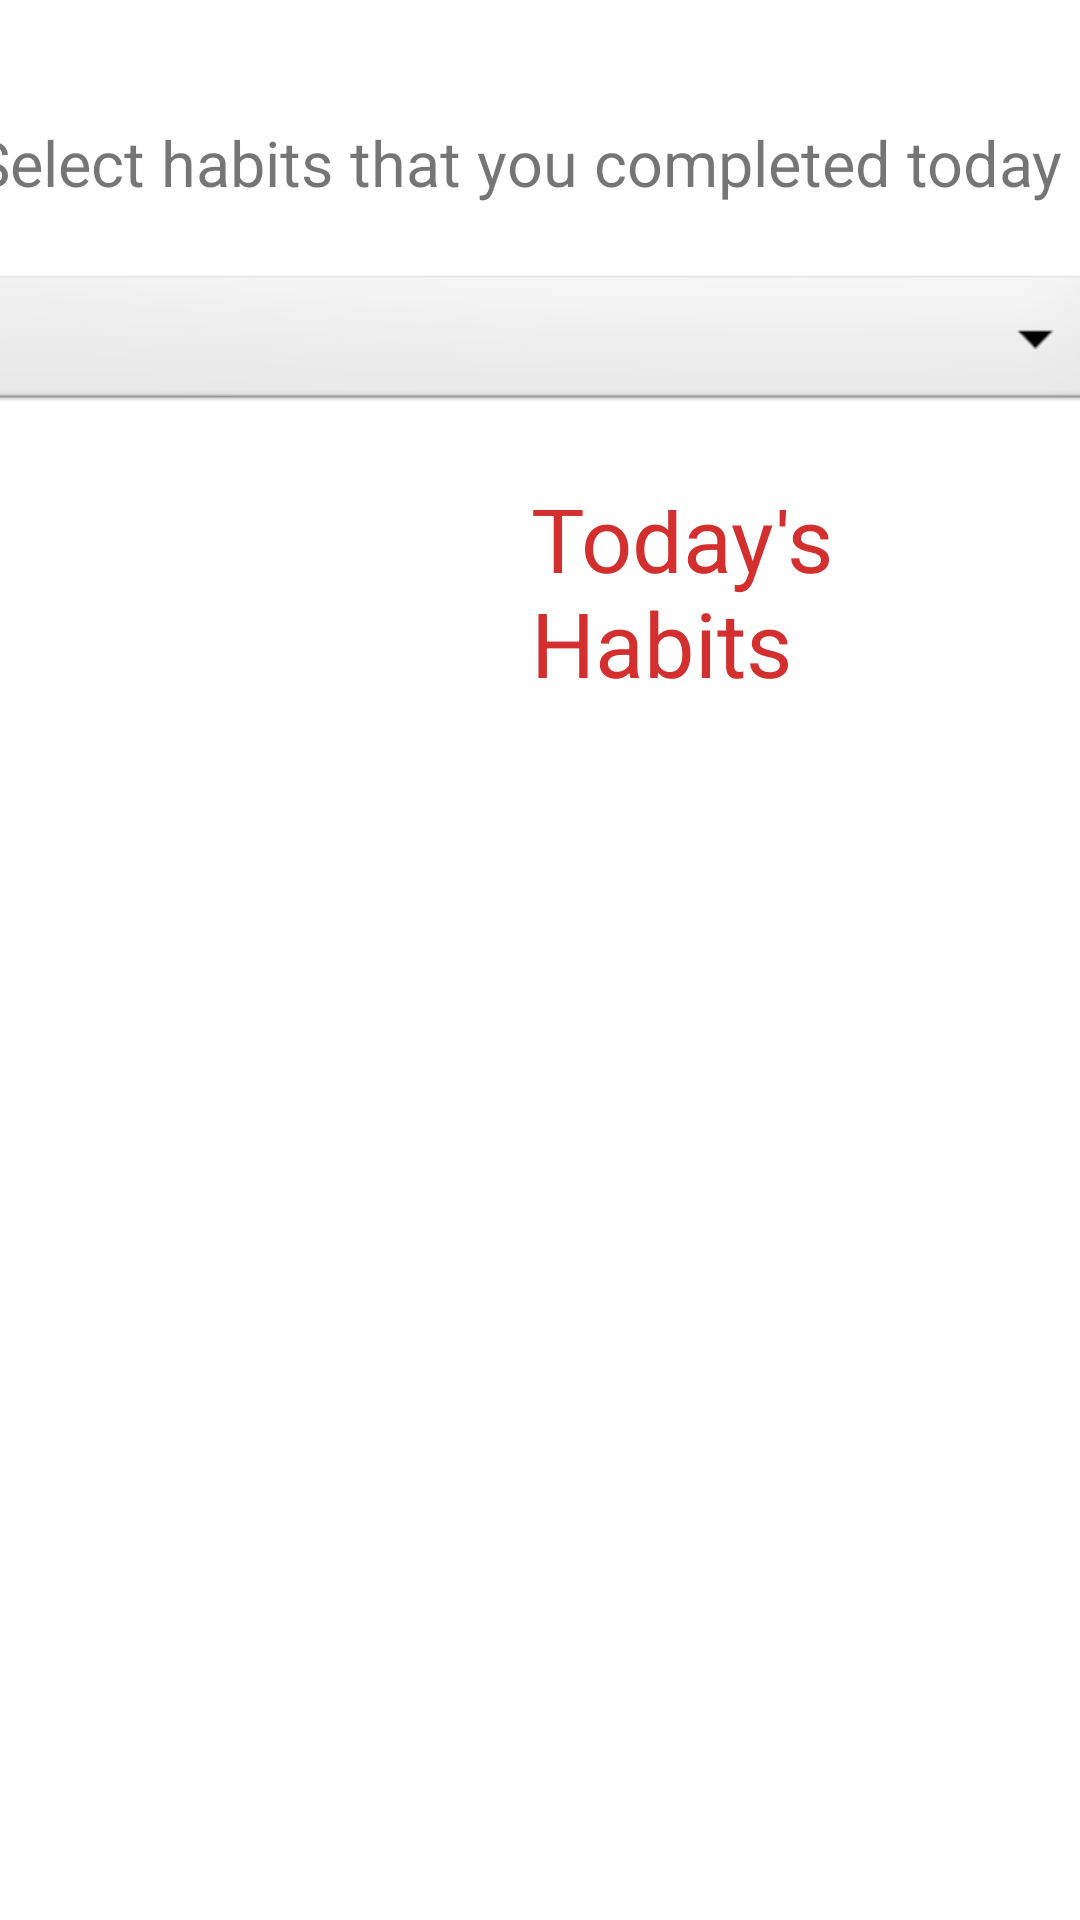

Reconstruct the res/layout file that produces this screen, plus the resources it refers to.
<!-- AndroidManifest.xml: application theme AppTheme -->
<!-- res/layout/fragment_habits.xml -->
<FrameLayout xmlns:android="http://schemas.android.com/apk/res/android"
    xmlns:app="http://schemas.android.com/apk/res-auto"
    xmlns:tools="http://schemas.android.com/tools"
    android:id="@+id/container"
    android:layout_width="match_parent"
    android:layout_height="match_parent"
    android:background="@color/colorPrimaryWhite"
    tools:context=".Habits">
    <TextView
        android:layout_width="378dp"
        android:layout_height="wrap_content"
        android:layout_gravity="center_horizontal"
        android:layout_marginTop="40dp"
        android:background="#FFFFFF"
        android:text="Select habits that you completed today"
        android:textAllCaps="false"
        android:textSize="21dp"
        android:visibility="visible" />

    <Spinner
        android:id="@+id/spinner1"
        android:layout_width="378dp"
        android:layout_gravity="center_horizontal"
        android:layout_height="wrap_content"
        android:layout_marginTop="90dp"
        android:background="@android:drawable/btn_dropdown"
        android:spinnerMode="dropdown" />


    <ScrollView
        android:layout_width="match_parent"
        android:layout_height="wrap_content" />
        <androidx.recyclerview.widget.RecyclerView
            android:id="@+id/recyclerViewHabits"
            android:layout_width="match_parent"
            android:layout_height="wrap_content"
            app:layoutManager="androidx.recyclerview.widget.LinearLayoutManager"
            app:layout_constraintBottom_toBottomOf="parent"
            app:layout_constraintEnd_toEndOf="parent"
            app:layout_constraintVertical_bias="0.45"
            android:clipChildren="false"
            android:clipToPadding="false"
            android:layout_marginTop="220dp"
            android:orientation="vertical" />

            <LinearLayout
                android:layout_width="match_parent"
                android:layout_height="wrap_content"
                android:clipChildren="false"
                android:clipToPadding="false"
                android:orientation="horizontal"
                android:padding="24dp"
                app:layout_constraintTop_toTopOf="parent"
                android:layout_marginTop="170dp"
                android:paddingTop="16dp">
                <TextView
                    android:layout_width="wrap_content"
                    android:layout_height="wrap_content"
                    android:layout_gravity="center"
                    android:layout_marginBottom="70dp"
                    android:layout_marginLeft="153dp"
                    android:background="#FFFFFF"
                    android:text="Today's Habits"
                    android:textAllCaps="false"
                    android:textColor="#D32F2F"
                    android:textSize="30dp"
                    android:visibility="visible" />



            </LinearLayout>


</FrameLayout>
<!-- resources referenced by this layout -->
<resources>
  <color name="colorPrimaryWhite">#FFFFFF</color>
  <style name="AppTheme" parent="Theme.MaterialComponents.DayNight.NoActionBar">
          
          <item name="colorPrimary">@color/colorPrimary</item>
          <item name="colorPrimaryDark">@color/colorPrimaryDark</item>
          <item name="colorAccent">@color/colorAccent</item>
      </style>
  <color name="colorPrimary">#D32F2F</color>
  <color name="colorPrimaryDark">#3700B3</color>
  <color name="colorAccent">#03DAC5</color>
</resources>
